Run: headless pygame with SDL's dummy video driver; simulated clock (each Clock.tick advances the game by its frame time, no real sleeping); random seed 0; keys injected as events and as key.get_pressed() state; no mouse input.
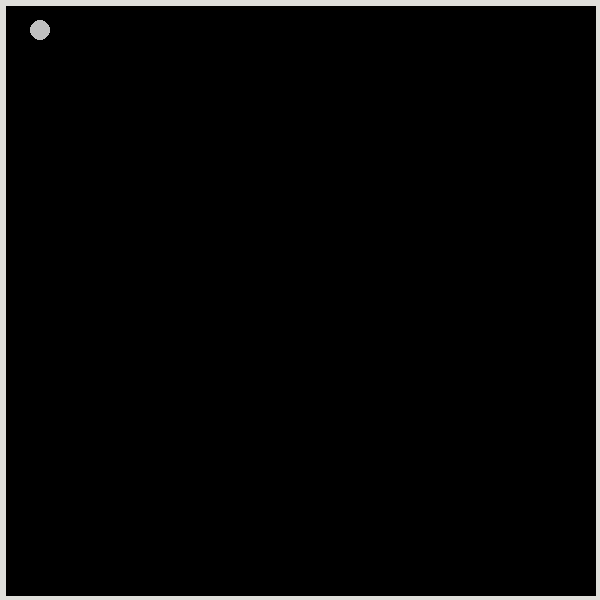
Frame 1 of 4 · flips 1–60 · no input
Frame 2 of 4 · flips 61–180 · tapped SPACE, RETURN · held RIGHT (→), D · screen unchanged from frame 1, image omitted
Frame 3 of 4 · flips 181–300 · held DOWN (↓), S · screen unchanged from frame 2, image omitted
Frame 4 of 4 · flips 301–420 · held LEFT (←), A, UP (↑), W · screen unchanged from frame 3, image omitted

The pygame program that drew these frames:

import pygame
import sys
from pygame.locals import *


def draw_boarder(screen, tup_game_size):

    x_max = tup_game_size[0]
    y_max = tup_game_size[1]
    width = 10
    rgb_stainless = (224, 223, 219)

    pygame.draw.line(screen, rgb_stainless, [0, 0], [x_max, 0], width)
    pygame.draw.line(screen, rgb_stainless, [x_max, 0], [x_max, y_max], width)
    pygame.draw.line(screen, rgb_stainless, [x_max, y_max], [0, y_max], width)
    pygame.draw.line(screen, rgb_stainless, [0, y_max], [0, 0], width)


# Initiate game
pygame.init()
game_title = 'Bouncing ball'
pygame.display.set_caption(game_title)

WIDTH = 600
HEIGHT = 600
tup_game_size = (WIDTH, HEIGHT)
screen = pygame.display.set_mode(tup_game_size)

# Draw game boarder
draw_boarder(screen, tup_game_size)
color = (192,192,192)
pos = (40, 30)
radius = 10
pygame.draw.circle(screen, color, pos, radius)

while True:

    for event in pygame.event.get():
        if event.type == QUIT:
            pygame.quit()
            sys.exit()

    pygame.display.update()
